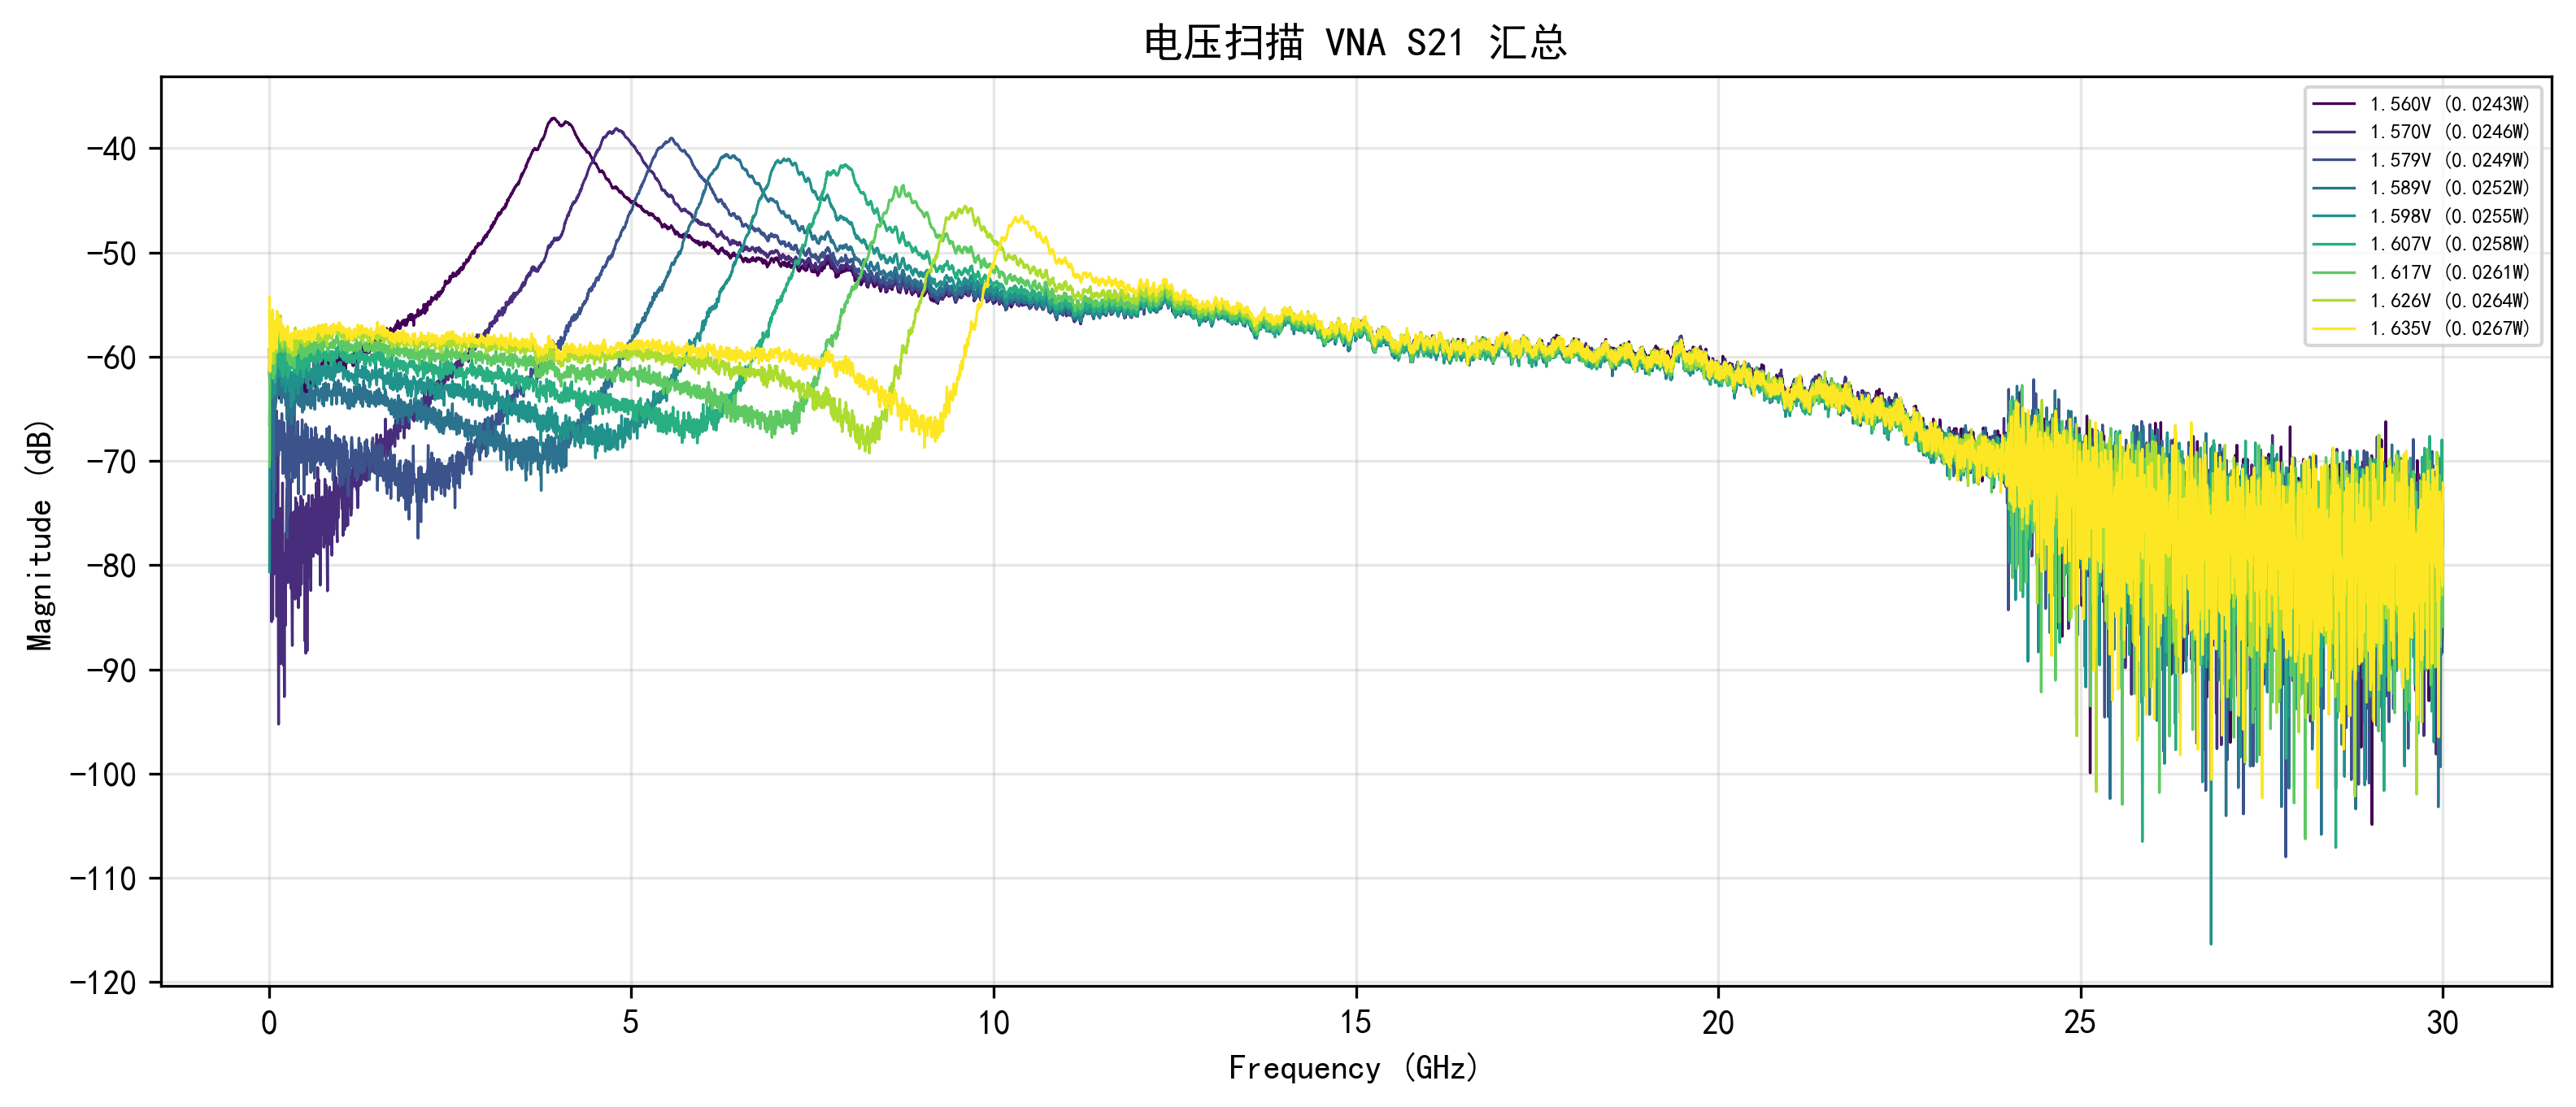

The file beside this chart, header and first rows:
Voltage, Frequency_Hz, Magnitude_dB
1.560, 10000000, -59.33
1.560, 14998333, -67.79
1.560, 19996667, -64.38
1.560, 24995000, -60.97
1.560, 29993333, -62.88
1.560, 34991667, -68.55
1.560, 39990000, -61.17
1.560, 44988333, -60.26
1.560, 49986667, -60.58
1.560, 54985000, -62.79
1.560, 59983333, -66.22
1.560, 64981667, -61.69
1.560, 69980000, -62.62
1.560, 74978333, -67.02
1.560, 79976667, -60.44
1.560, 84975000, -62.01
1.560, 89973333, -64.6
1.560, 94971667, -58.42
1.560, 99970000, -62.72
1.560, 104968333, -62.57
1.560, 109966667, -62.42
1.560, 114965000, -62.1
1.560, 119963333, -60.95
1.560, 124961667, -61.5
1.560, 129960000, -62.92
1.560, 134958333, -62.35
1.560, 139956667, -62.87
1.560, 144955000, -63.99
1.560, 149953333, -63.08
1.560, 154951667, -61.73
1.560, 159950000, -62.85
1.560, 164948333, -62.27
1.560, 169946667, -61.62
1.560, 174945000, -62.37
1.560, 179943333, -63.16
1.560, 184941667, -62.88
1.560, 189940000, -63.79
1.560, 194938333, -61.24
1.560, 199936667, -62.54
1.560, 204935000, -62.62
1.560, 209933333, -63.56
1.560, 214931667, -62.1
1.560, 219930000, -62.65
1.560, 224928333, -61.83
1.560, 229926667, -62.86
1.560, 234925000, -62.59
1.560, 239923333, -61.61
1.560, 244921667, -62.75
1.560, 249920000, -63.51
1.560, 254918333, -65.12
1.560, 259916667, -63.08
1.560, 264915000, -63.95
1.560, 269913333, -64.79
1.560, 274911667, -62.9
1.560, 279910000, -63.29
1.560, 284908333, -62.6
1.560, 289906667, -63.89
1.560, 294905000, -64.16
1.560, 299903333, -64.31
1.560, 304901667, -63.61
... 53,949 more rows
